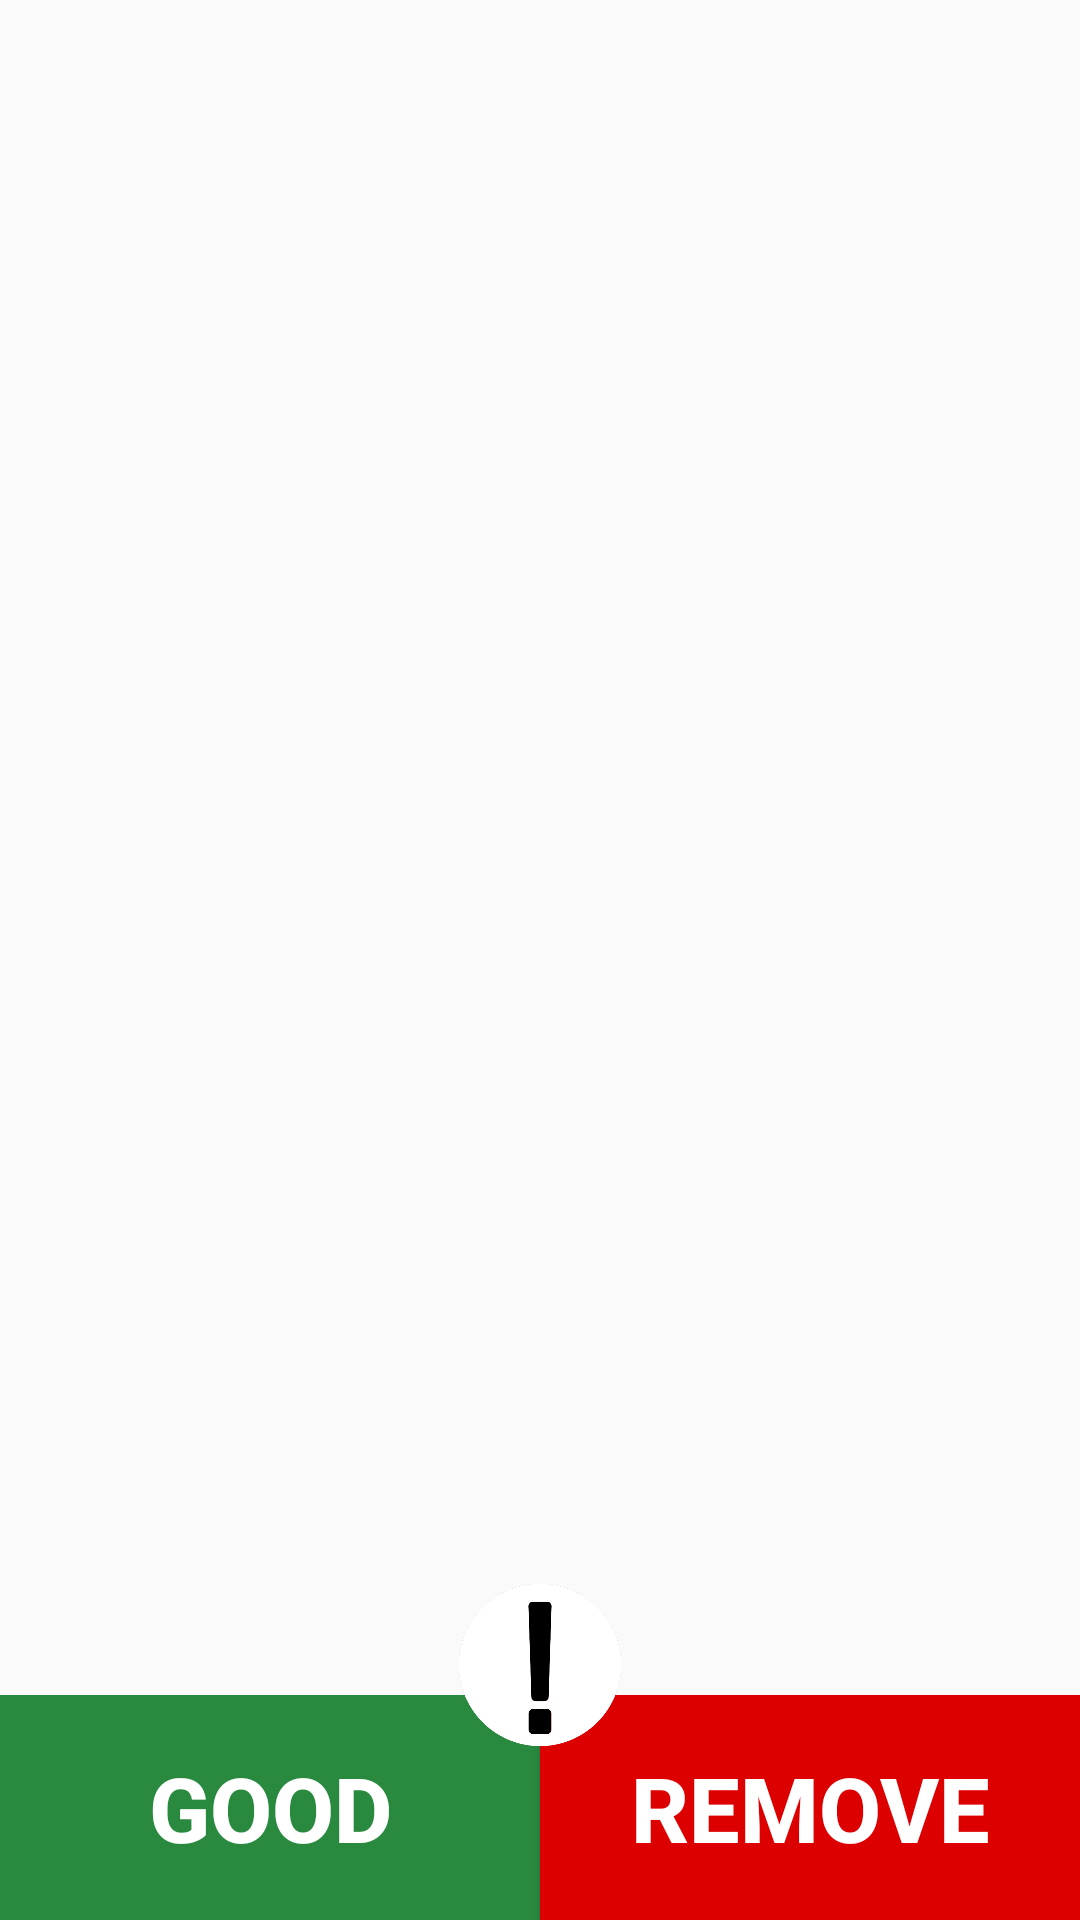

Android layout source for this screen:
<!-- AndroidManifest.xml: application theme Theme.LikeMovies -->
<!-- res/layout/likedmovieitem.xml -->
<?xml version="1.0" encoding="utf-8"?>
<androidx.constraintlayout.widget.ConstraintLayout xmlns:android="http://schemas.android.com/apk/res/android"
    xmlns:app="http://schemas.android.com/apk/res-auto"
    xmlns:tools="http://schemas.android.com/tools"
    android:layout_width="match_parent"
    android:layout_height="match_parent">

    <ImageView
        android:id="@+id/movieImageView"
        android:layout_width="match_parent"
        android:layout_height="match_parent"
        android:scaleType="centerCrop"
        android:layout_marginBottom="75dp"
        android:src="@drawable/dummy_image"
        app:layout_constraintBottom_toTopOf="@+id/ratelayout"
        app:layout_constraintEnd_toEndOf="parent"
        app:layout_constraintStart_toStartOf="parent"
        app:layout_constraintTop_toTopOf="parent" />

    <Button
        android:id="@+id/mybutton"
        android:layout_width="60dp"
        android:layout_height="60dp"


        android:background="@drawable/infologo"

        android:layout_marginBottom="55dp"
        app:layout_constraintBottom_toBottomOf="@+id/ratelayout"
        app:layout_constraintEnd_toEndOf="@+id/ratelayout"
        app:layout_constraintStart_toStartOf="parent" />

    <androidx.appcompat.widget.LinearLayoutCompat
        android:id="@+id/ratelayout"
        android:layout_width="match_parent"
        android:layout_height="wrap_content"
        android:orientation="horizontal"

        app:layout_constraintBottom_toBottomOf="parent">

        <Button
            android:id="@+id/likeMovieImage"
            android:layout_width="50dp"
            android:layout_height="75dp"
            android:layout_weight="1"
            android:background="@color/green"
            android:text="Good"
            android:textStyle="bold"
            android:enabled="false"
            android:textColor="@color/white"
            android:textSize="30dp" />


        
        
        
        
        
        
        
        
        
        
        

        <Button
            android:id="@+id/remove"
            android:layout_width="50dp"
            android:layout_height="75dp"
            android:layout_weight="1"
            android:background="#DD0000"
            android:text="Remove"
            android:textStyle="bold"
            android:textColor="@color/white"
            android:textSize="30dp" />

    </androidx.appcompat.widget.LinearLayoutCompat>




 </androidx.constraintlayout.widget.ConstraintLayout>
<!-- resources referenced by this layout -->
<resources>
  <color name="green">#29893f</color>
  <color name="purple_500">#EF476f</color>
  <color name="white">#FFFFFFFF</color>
  <!-- drawable infologo: png bitmap (drawable, 14996 bytes) -->
  <style name="Theme.LikeMovies" parent="Theme.AppCompat.Light.DarkActionBar">
          
  
          <item name="windowActionBar">false</item>
          <item name="colorPrimary">@color/purple_500</item>
          <item name="colorPrimaryVariant">@color/purple_700</item>
          <item name="colorOnPrimary">@color/white</item>
          <item name="windowNoTitle">true</item>
  
          
          <item name="colorSecondary">@color/teal_200</item>
          <item name="colorSecondaryVariant">@color/teal_700</item>
          <item name="colorOnSecondary">@color/black</item>
          
          <item name="android:statusBarColor" tools:targetApi="l">@color/white</item>
          
      </style>
  <color name="purple_700">#EF476f</color>
  <color name="teal_200">#FF03DAC5</color>
  <color name="teal_700">#FF018786</color>
  <color name="black">#222222</color>
</resources>
